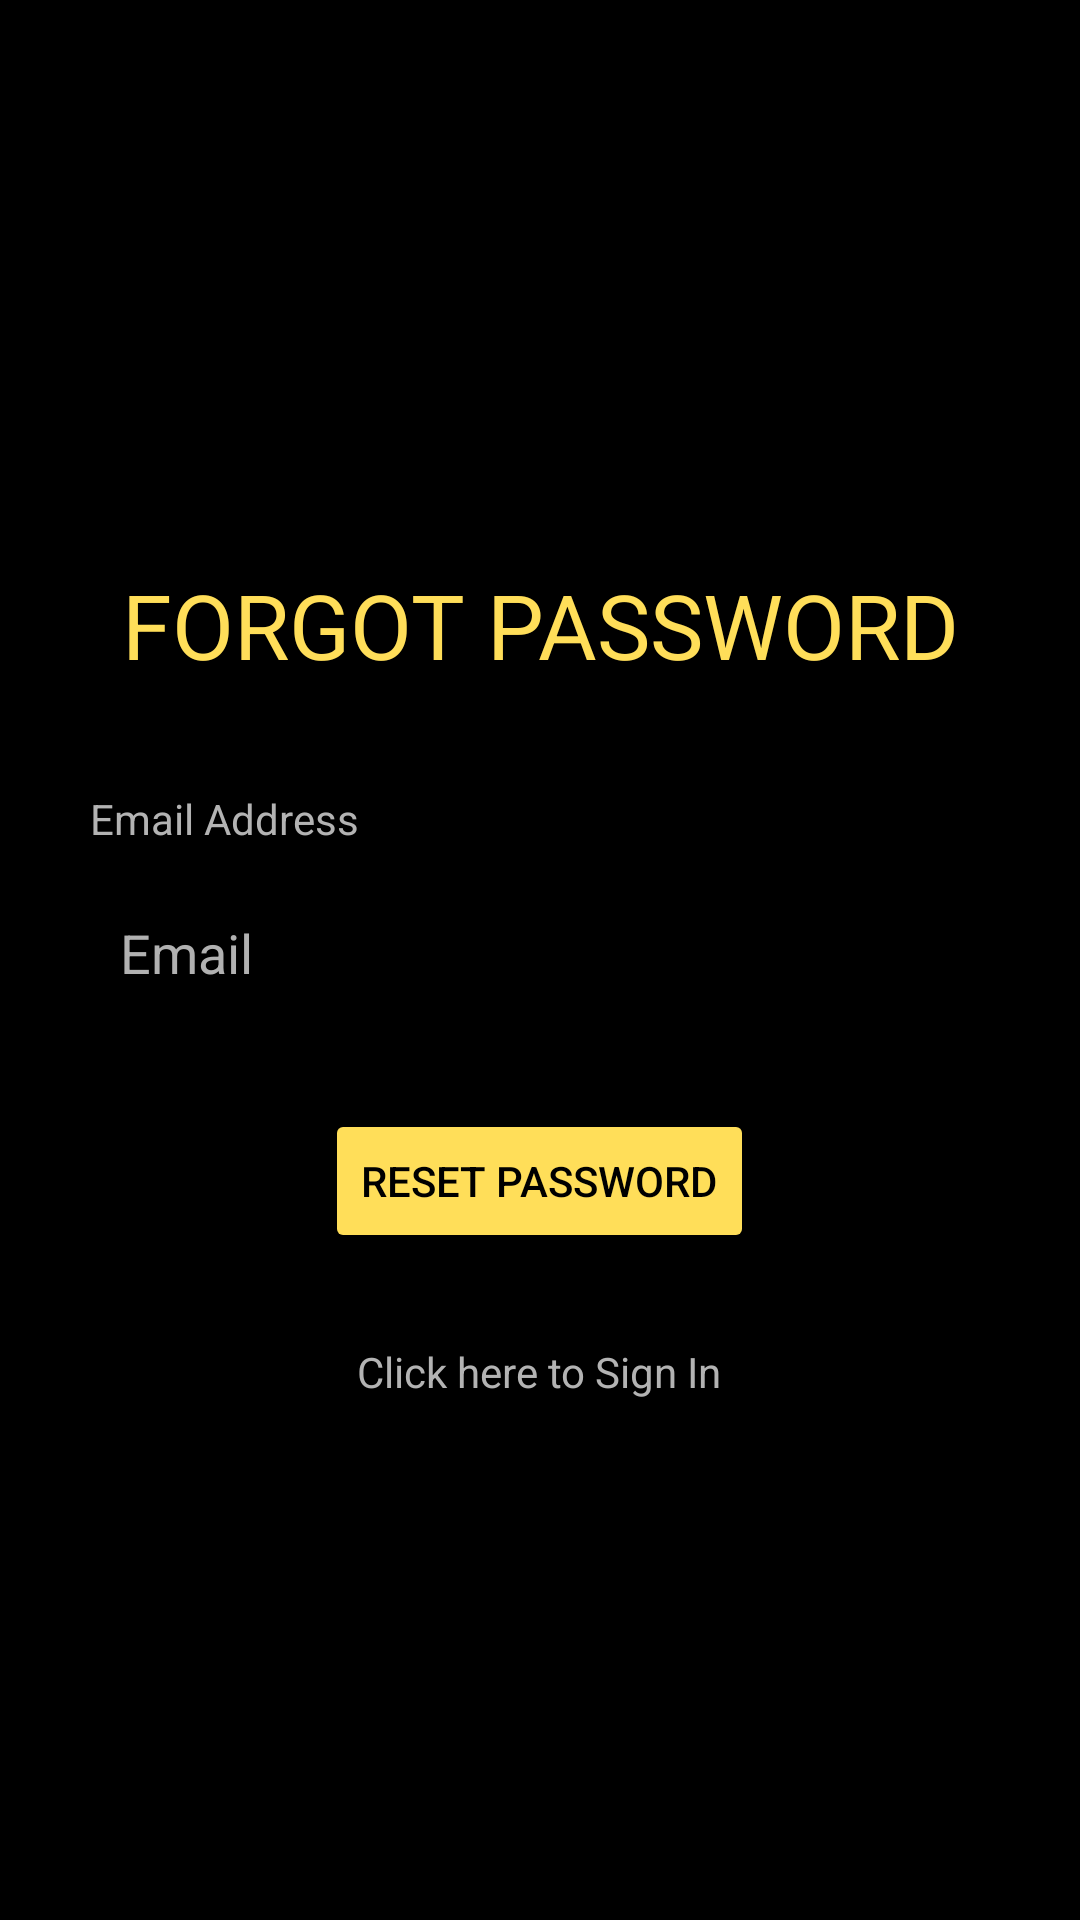

Here is an Android app screen rendered from its layout file. Give the layout XML and the strings, colors and styles it references.
<!-- AndroidManifest.xml: application theme Theme.CityCycle -->
<!-- res/layout/activity_fortgot_password.xml -->
<?xml version="1.0" encoding="utf-8"?>
<androidx.constraintlayout.widget.ConstraintLayout xmlns:android="http://schemas.android.com/apk/res/android"
    xmlns:app="http://schemas.android.com/apk/res-auto"
    xmlns:tools="http://schemas.android.com/tools"
    android:id="@+id/main"
    android:layout_width="match_parent"
    android:layout_height="match_parent"
    tools:context=".FortgotPassword"
    android:background="@color/black">


    <LinearLayout
        android:layout_width="match_parent"
        android:layout_height="match_parent"
        android:orientation="vertical"
        android:padding="30dp"
        android:gravity="center">

        <TextView
            android:layout_width="match_parent"
            android:layout_height="wrap_content"
            android:gravity="center"
            android:text="Forgot password"
            style="@style/TextHeadline"/>
        <TextView
            android:layout_width="match_parent"
            android:layout_height="wrap_content"
            android:text="Email Address"
            style="@style/inputlabel"


            />

        <EditText
            android:id="@+id/etEmail"
            android:layout_width="match_parent"
            android:layout_height="wrap_content"
            android:layout_marginTop="8dp"
            android:background="@drawable/edittext_bg"
            android:drawableStart="@drawable/email"
            android:drawablePadding="10dp"
            style="@style/inoutStyle"
            android:hint="Email"
            android:inputType="textEmailAddress"
            android:padding="10dp" />



        <Button
            android:id="@+id/forgotPassword"
            android:layout_width="wrap_content"
            android:layout_height="wrap_content"
            android:layout_marginTop="30dp"
            style="@style/buttonStyle"
            android:text="Reset Password"
            />
        <TextView
            android:id="@+id/gotologin"
            android:layout_width="wrap_content"
            android:layout_height="wrap_content"
            android:layout_gravity="center"
            android:layout_marginTop="30dp"
            android:clickable="true"
            android:focusable="true"
            style="@style/inputlabel"
            android:text="Click here to Sign In" />

    </LinearLayout>
</androidx.constraintlayout.widget.ConstraintLayout>
<!-- resources referenced by this layout -->
<resources>
  <color name="black">#FF000000</color>
  <style name="TextHeadline">
          <item name="android:textColor">#FFDE59</item>
          <item name="android:textSize">30sp</item>
          <item name="android:paddingBottom">20sp</item>
          <item name="android:paddingTop">20sp</item>
          <item name="android:layout_centerVertical">true</item>
          <item name="android:gravity">center</item>
          <item name="android:lineHeight" tools:targetApi="p">30dp</item>
          <item name="android:textAllCaps">true</item>
      </style>
  <style name="buttonStyle">
          <item name="android:layout_marginTop">20dp</item>
          <item name="cornerRadius">0dp</item>
          <item name="android:textColor">@color/black</item>
          <item name="backgroundTint">@color/primary</item>
          <item name="textAllCaps">true</item>
          <item name="color">@color/black</item>
  
      </style>
  <style name="inoutStyle">
          <item name="android:textColor">@color/icon_color</item>
          <item name="android:textColorHint">@color/icon_color</item>
          <item name="android:paddingTop">20dp</item>
  
  
          <item name="android:drawablePadding">10dp</item>
          <item name="android:padding">10dp</item>
      </style>
  <style name="inputlabel">
          <item name="android:textColor">#B3B3B3</item>
          <item name="android:layout_marginTop">15dp</item>
          <item name="android:paddingBottom">5dp</item>
      </style>
  <style name="Theme.CityCycle" parent="Base.Theme.CityCycle" />
  <color name="primary">#FFDE59</color>
  <color name="icon_color">#B1B1B1</color>
  <style name="Base.Theme.CityCycle" parent="Theme.Material3.DayNight.NoActionBar">
          
          
      </style>
</resources>
